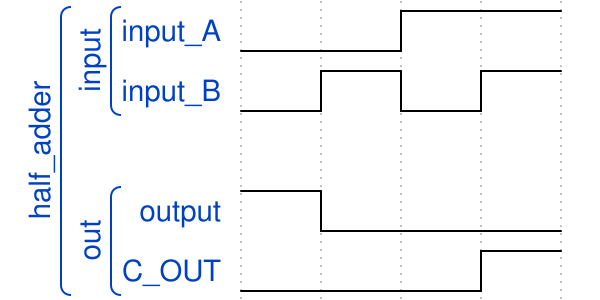

Give the WaveDrom (WaveJSON) description of this timing diagram.

{ "signal" : 
 [
  ['half_adder',
  	['input',
   		{ "name": "input_A", "wave": "l.h." },
     	{ "name": "input_B", "wave":"lhlh"}
  	],
   {},
  	['out',
   		{ "name": "output", "wave":"hl.." },
        { "name":"C_OUT","wave":"l..h"}
   	]
  ]
 ]}